pico-8 play session: no input (idle), after a click and taps of 🅾, ❎, 🅾+❎, 🅾 in the second before t = 0

[t = 1 s] idle ~1s (no d-pad/buttons)
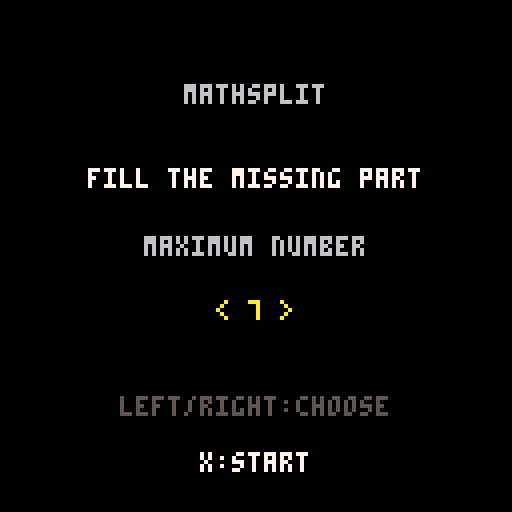

pico-8 cartridge
version 41
__lua__
-- mathsplit
-- a number-bond subtraction game
-- coin stack and sprite: mathieu's rekenspelletje
-- other sounds: mathieu's rekenspelletje
-- selection buzz: original

levels={7,10}

function center(s,y,c)
 print(s,64-#s*2,y,c)
end

function make_puzzle()
 repeat
  top=flr(rnd(levels[level]))+1
  given=flr(rnd(top+1))
 until top!=last_top or given!=last_given
 last_top=top
 last_given=given
 answer=top-given
 guess=0
 wrong=false
 state="play"
end

function _init()
 state="menu"
 level=1
 coins=0
 last_top=-1
 last_given=-1
 wrong=false
end

function _update60()
 if state=="menu" then
  if btnp(0) and level>1 then
   level-=1
   sfx(3)
  end
  if btnp(1) and level<2 then
   level+=1
   sfx(3)
  end
  if btnp(5) then
   sfx(0)
   srand(time())
   coins=0
   last_top=-1
   last_given=-1
   make_puzzle()
  end
 elseif state=="play" then
  if btnp(4) then
   sfx(1)
   state="menu"
   return
  end
  if btnp(2) and guess<levels[level] then
   guess+=1
   wrong=false
   sfx(3)
  end
  if btnp(3) and guess>0 then
   guess-=1
   wrong=false
   sfx(3)
  end
  if btnp(5) then
   if guess==answer then
    coins=min(coins+1,300)
    sfx(0)
    state="correct"
   else
    wrong=true
    sfx(4)
   end
  end
 elseif state=="correct" then
  if btnp(5) then make_puzzle() end
  if btnp(4) then
   sfx(1)
   state="menu"
  end
 end
end

function number_in_node(n,x,y,c)
 local s=tostr(n)
 print(s,x-#s*2,y-2,c)
end

function draw_box(x,y,c)
 line(x-10,y-13,x+10,y-13,c)
 line(x-10,y+13,x+10,y+13,c)
 line(x-13,y-10,x-13,y+10,c)
 line(x+13,y-10,x+13,y+10,c)
 line(x-12,y-11,x-11,y-12,c)
 line(x+11,y-12,x+12,y-11,c)
 line(x-12,y+11,x-11,y+12,c)
 line(x+11,y+12,x+12,y+11,c)
end

function draw_tree()
 -- The branches meet the outside of each number box.
 line(57,50,40,64,5)
 line(71,50,88,64,5)
 draw_box(64,37,6)
 draw_box(34,77,12)
 draw_box(94,77,state=="correct" and 10 or 11)
 number_in_node(top,64,37,7)
 number_in_node(given,34,77,7)
 number_in_node(guess,94,77,state=="correct" and 10 or 7)
 if state=="play" then
  line(90,60,94,57,6)
  line(94,57,98,60,6)
  line(90,94,94,97,6)
  line(94,97,98,94,6)
 end
end

-- Coin stack from rekenspelletje by mathieu.
function show_treasure(n)
 cols = flr(n/25)
 for x=1, cols do
  for y=1, 25 do
   spr(2, -5+10*x, 120-2*y)
  end
 end

 rest = n-25*cols
 for y=1, rest do
  spr(2, -5+10*(cols+1), 120-2*y)
 end
end

function _draw()
 cls(0)
 if state=="menu" then
  center("mathsplit",21,6)
  center("fill the missing part",42,7)
  center("maximum number",59,6)
  center("< "..levels[level].." >",75,10)
  center("left/right:choose",99,5)
  center("x:start",113,7)
 else
  center("mathsplit",2,6)
  print("max "..levels[level],96,2,6)
  draw_tree()
  show_treasure(coins)
  if state=="correct" then
   center("correct! +1",102,10)
   print("x:next",43,118,6)
  else
   center(top.." - "..given.." = ?",102,7)
   print(wrong and "try again!" or "x:check",43,118,wrong and 8 or 6)
  end
  print("o:menu",95,118,6)
 end
end
__gfx__
00000000000000000000000000000000000000000000000000000000000000000000000000000000000000000000000000000000000000000000000000000000
00000000000000000000000000000000000000000000000000000000000000000000000000000000000000000000000000000000000000000000000000000000
00000000000000000000000000000000000000000000000000000000000000000000000000000000000000000000000000000000000000000000000000000000
00000000000000000777777000000000000000000000000000000000000000000000000000000000000000000000000000000000000000000000000000000000
00000000000000009aaaaaa900000000000000000000000000000000000000000000000000000000000000000000000000000000000000000000000000000000
00000000000000009aaaaaa900000000000000000000000000000000000000000000000000000000000000000000000000000000000000000000000000000000
00000000000000000999999000000000000000000000000000000000000000000000000000000000000000000000000000000000000000000000000000000000
00000000000000000000000000000000000000000000000000000000000000000000000000000000000000000000000000000000000000000000000000000000
